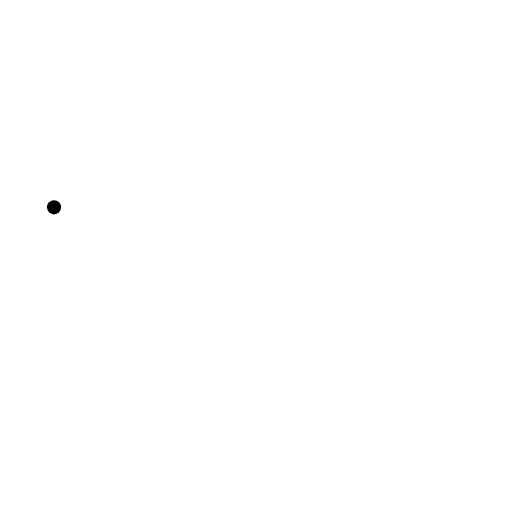
t = 0.00 s
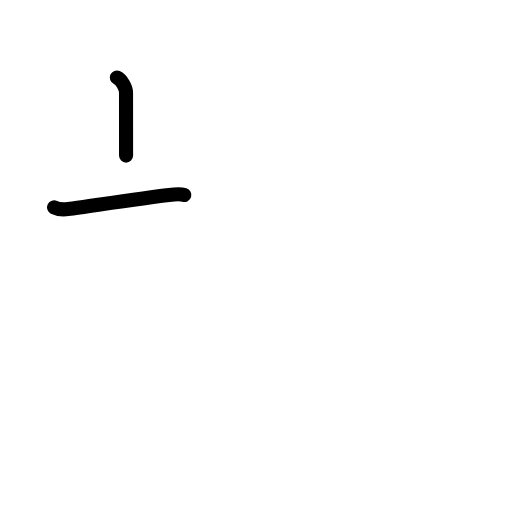
t = 1.63 s
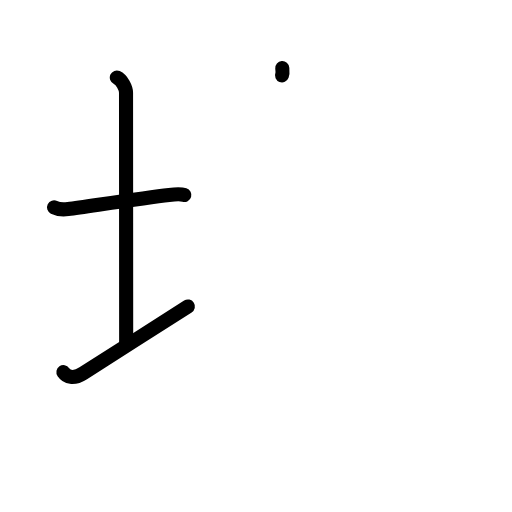
t = 3.25 s
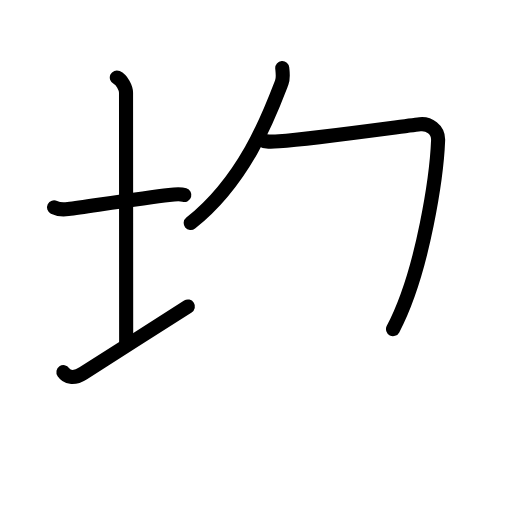
t = 4.80 s
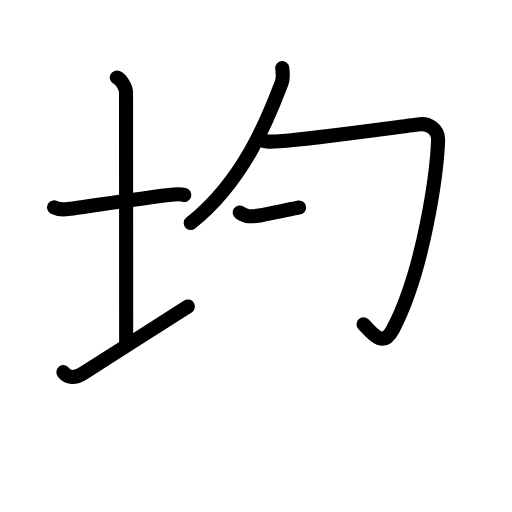
t = 5.38 s
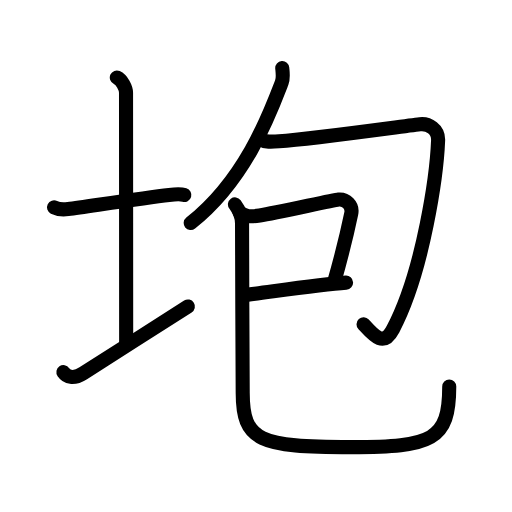
t = 8.00 s

The animated SVG that drew these frames (rendered in a browser with its animation timeline set to each time). Animation: 30 SMIL elements (animate=30); one cycle of 8.00 s.

<?xml version="1.0" encoding="UTF-8"?>
<!--
AniKanjiVG is licensed by CC-BY-SA Paul C. Sommerhoff (https://bitbucket.org/sommerhoff/anikanjivg).
AniKanjiVG uses KanjiVG which is licensed by CC-BY-SA Ulrich Apel (http://kanjivg.tagaini.net).
See also http://creativecommons.org/licenses/by-sa/3.0/
-->
<svg xmlns:kvg='http://kanjivg.tagaini.net' xmlns='http://www.w3.org/2000/svg' width='109' height='109' viewBox='0 0 109 109' style='fill:none;stroke:#000000;stroke-width:3;stroke-linecap:round;stroke-linejoin:round;' id="kvg:kanji_05789"><g id="kvg:05789" kvg:element="垉"><g id="kvg:05789-g1" kvg:element="土" kvg:variant="true" kvg:position="left" kvg:radical="general"><path id="kvg:05789-s1" kvg:type="㇐" d="M11.5,44.14c0.76,0.38,2.24,0.46,3,0.36c4.82-0.66,16.15-2.39,21.5-3c1.25-0.14,2.62-0.18,3.25,0.01"><animate attributeName="d" begin="0.0s" dur="0.3333333333333333s" from="M11.5,44.14C11.5,44.14,11.5,44.14,11.5,44.14" to="M11.5,44.14c0.76,0.38,2.24,0.46,3,0.36" />
<animate attributeName="d" begin="0.3333333333333333s" dur="0.3333333333333333s" from="M11.5,44.14c0.76,0.38,2.24,0.46,3,0.36c0,0,0,0,0,0,0" to="M11.5,44.14c0.76,0.38,2.24,0.46,3,0.36c4.82-0.66,16.15-2.39,21.5-3" />
<animate attributeName="d" begin="0.6666666666666666s" dur="0.3333333333333333s" from="M11.5,44.14c0.76,0.38,2.24,0.46,3,0.36c4.82-0.66,16.15-2.39,21.5-3c0,0,0,0,0,0,0" to="M11.5,44.14c0.76,0.38,2.24,0.46,3,0.36c4.82-0.66,16.15-2.39,21.5-3c1.25-0.14,2.62-0.18,3.25,0.01" />
</path>
<path id="kvg:05789-s2" kvg:type="㇑a" d="M24.87,16.5c1.09,0.5,1.96,2.23,1.96,3.25c0,7.25,0.03,42.75,0.03,53.5"><animate attributeName="d" begin="1.0s" dur="0.5s" from="M24.87,16.5C24.87,16.5,24.87,16.5,24.87,16.5" to="M24.87,16.5c1.09,0.5,1.96,2.23,1.96,3.25" />
<animate attributeName="d" begin="1.5s" dur="0.5s" from="M24.87,16.5c1.09,0.5,1.96,2.23,1.96,3.25c0,0,0,0,0,0,0" to="M24.87,16.5c1.09,0.5,1.96,2.23,1.96,3.25c0,7.25,0.03,42.75,0.03,53.5" />
<animate attributeName="d" begin="0s" dur="1.0s" from="M-100,-100" to="M-100,-100" />
</path>
<path id="kvg:05789-s3" kvg:type="㇀/㇐" d="M13.5,79.23c0.7,1.02,2.11,1.57,4.22,0.22C23.58,75.7,34.14,69,40,65.25"><animate attributeName="d" begin="2.0s" dur="0.5s" from="M13.5,79.23C13.5,79.23,13.5,79.23,13.5,79.23" to="M13.5,79.23c0.7,1.02,2.11,1.57,4.22,0.22" />
<animate attributeName="d" begin="2.5s" dur="0.5s" from="M13.5,79.23c0.7,1.02,2.11,1.57,4.22,0.22c0,0,0,0,0,0,0" to="M13.5,79.23c0.7,1.02,2.11,1.57,4.22,0.22C23.58,75.7,34.14,69,40,65.25" />
<animate attributeName="d" begin="0s" dur="2.0s" from="M-100,-100" to="M-100,-100" />
</path>
</g>
<g id="kvg:05789-g2" kvg:element="包" kvg:position="right"><g id="kvg:05789-g3" kvg:element="勹"><g id="kvg:05789-g4" kvg:element="丿"><path id="kvg:05789-s4" kvg:type="㇒" d="M60.09,14.5c0.06,0.77,0.29,2.03-0.11,3.07c-2.6,6.78-7.74,20.68-19.38,29.91"><animate attributeName="d" begin="3.0s" dur="0.5s" from="M60.09,14.5C60.09,14.5,60.09,14.5,60.09,14.5" to="M60.09,14.5c0.06,0.77,0.29,2.03-0.11,3.07" />
<animate attributeName="d" begin="3.5s" dur="0.5s" from="M60.09,14.5c0.06,0.77,0.29,2.03-0.11,3.07c0,0,0,0,0,0,0" to="M60.09,14.5c0.06,0.77,0.29,2.03-0.11,3.07c-2.6,6.78-7.74,20.68-19.38,29.91" />
<animate attributeName="d" begin="0s" dur="3.0s" from="M-100,-100" to="M-100,-100" />
</path>
</g>
<path id="kvg:05789-s5" kvg:type="㇆" d="M55.49,29.68c0.98,0.61,2.3,0.53,3.92,0.41C67,29.5,84.75,27,89.4,26.45c1.85-0.22,3.95,1.12,3.87,3.41c-0.27,6.89-3.02,27.64-9.6,40.21c-2.02,3.85-3.96,1.53-6.27-1.02"><animate attributeName="d" begin="4.0s" dur="0.2s" from="M55.49,29.68C55.49,29.68,55.49,29.68,55.49,29.68" to="M55.49,29.68c0.98,0.61,2.3,0.53,3.92,0.41" />
<animate attributeName="d" begin="4.2s" dur="0.2s" from="M55.49,29.68c0.98,0.61,2.3,0.53,3.92,0.41c0,0,0,0,0,0,0" to="M55.49,29.68c0.98,0.61,2.3,0.53,3.92,0.41C67,29.5,84.75,27,89.4,26.45" />
<animate attributeName="d" begin="4.4s" dur="0.2s" from="M55.49,29.68c0.98,0.61,2.3,0.53,3.92,0.41C67,29.5,84.75,27,89.4,26.45c0,0,0,0,0,0,0" to="M55.49,29.68c0.98,0.61,2.3,0.53,3.92,0.41C67,29.5,84.75,27,89.4,26.45c1.85-0.22,3.95,1.12,3.87,3.41" />
<animate attributeName="d" begin="4.6s" dur="0.2s" from="M55.49,29.68c0.98,0.61,2.3,0.53,3.92,0.41C67,29.5,84.75,27,89.4,26.45c1.85-0.22,3.95,1.12,3.87,3.41c0,0,0,0,0,0,0" to="M55.49,29.68c0.98,0.61,2.3,0.53,3.92,0.41C67,29.5,84.75,27,89.4,26.45c1.85-0.22,3.95,1.12,3.87,3.41c-0.27,6.89-3.02,27.64-9.6,40.21" />
<animate attributeName="d" begin="4.8s" dur="0.2s" from="M55.49,29.68c0.98,0.61,2.3,0.53,3.92,0.41C67,29.5,84.75,27,89.4,26.45c1.85-0.22,3.95,1.12,3.87,3.41c-0.27,6.89-3.02,27.64-9.6,40.21c0,0,0,0,0,0,0" to="M55.49,29.68c0.98,0.61,2.3,0.53,3.92,0.41C67,29.5,84.75,27,89.4,26.45c1.85-0.22,3.95,1.12,3.87,3.41c-0.27,6.89-3.02,27.64-9.6,40.21c-2.02,3.85-3.96,1.53-6.27-1.02" />
<animate attributeName="d" begin="0s" dur="4.0s" from="M-100,-100" to="M-100,-100" />
</path>
</g>
<g id="kvg:05789-g5" kvg:element="巳"><g id="kvg:05789-g6" kvg:element="己" kvg:variant="true"><path id="kvg:05789-s6" kvg:type="㇕" d="M51.03,45.24c1.28,0.94,2.37,0.94,4.25,0.63c3.81-0.63,15.64-3.27,16.8-3.39c1.54-0.16,3.06,1.24,2.7,2.97C74.25,48,73,53.5,71.16,59.98"><animate attributeName="d" begin="5.0s" dur="0.25s" from="M51.03,45.24C51.03,45.24,51.03,45.24,51.03,45.24" to="M51.03,45.24c1.28,0.94,2.37,0.94,4.25,0.63" />
<animate attributeName="d" begin="5.25s" dur="0.25s" from="M51.03,45.24c1.28,0.94,2.37,0.94,4.25,0.63c0,0,0,0,0,0,0" to="M51.03,45.24c1.28,0.94,2.37,0.94,4.25,0.63c3.81-0.63,15.64-3.27,16.8-3.39" />
<animate attributeName="d" begin="5.5s" dur="0.25s" from="M51.03,45.24c1.28,0.94,2.37,0.94,4.25,0.63c3.81-0.63,15.64-3.27,16.8-3.39c0,0,0,0,0,0,0" to="M51.03,45.24c1.28,0.94,2.37,0.94,4.25,0.63c3.81-0.63,15.64-3.27,16.8-3.39c1.54-0.16,3.06,1.24,2.7,2.97" />
<animate attributeName="d" begin="5.75s" dur="0.25s" from="M51.03,45.24c1.28,0.94,2.37,0.94,4.25,0.63c3.81-0.63,15.64-3.27,16.8-3.39c1.54-0.16,3.06,1.24,2.7,2.97c0,0,0,0,0,0,0" to="M51.03,45.24c1.28,0.94,2.37,0.94,4.25,0.63c3.81-0.63,15.64-3.27,16.8-3.39c1.54-0.16,3.06,1.24,2.7,2.97C74.25,48,73,53.5,71.16,59.98" />
<animate attributeName="d" begin="0s" dur="5.0s" from="M-100,-100" to="M-100,-100" />
</path>
<path id="kvg:05789-s7" kvg:type="㇐" d="M51.74,62.85c4.12-0.45,16.07-2.29,21.93-2.68"><animate attributeName="d" begin="6.0s" dur="1.0s" from="M51.74,62.85C51.74,62.85,51.74,62.85,51.74,62.85" to="M51.74,62.85c4.12-0.45,16.07-2.29,21.93-2.68" />
<animate attributeName="d" begin="0s" dur="6.0s" from="M-100,-100" to="M-100,-100" />
</path>
<path id="kvg:05789-s8" kvg:type="㇟" d="M50.02,43.52c0.81,1.1,1.52,2.39,1.51,4.09c-0.03,5.43,0.14,31.25,0.14,35.99c0,10.3,3.58,11.58,23.07,11.58c17.28,0,20.9-1.44,20.9-12.89"><animate attributeName="d" begin="7.0s" dur="0.25s" from="M50.02,43.52C50.02,43.52,50.02,43.52,50.02,43.52" to="M50.02,43.52c0.81,1.1,1.52,2.39,1.51,4.09" />
<animate attributeName="d" begin="7.25s" dur="0.25s" from="M50.02,43.52c0.81,1.1,1.52,2.39,1.51,4.09c0,0,0,0,0,0,0" to="M50.02,43.52c0.81,1.1,1.52,2.39,1.51,4.09c-0.03,5.43,0.14,31.25,0.14,35.99" />
<animate attributeName="d" begin="7.5s" dur="0.25s" from="M50.02,43.52c0.81,1.1,1.52,2.39,1.51,4.09c-0.03,5.43,0.14,31.25,0.14,35.99c0,0,0,0,0,0,0" to="M50.02,43.52c0.81,1.1,1.52,2.39,1.51,4.09c-0.03,5.43,0.14,31.25,0.14,35.99c0,10.3,3.58,11.58,23.07,11.58" />
<animate attributeName="d" begin="7.75s" dur="0.25s" from="M50.02,43.52c0.81,1.1,1.52,2.39,1.51,4.09c-0.03,5.43,0.14,31.25,0.14,35.99c0,10.3,3.58,11.58,23.07,11.58c0,0,0,0,0,0,0" to="M50.02,43.52c0.81,1.1,1.52,2.39,1.51,4.09c-0.03,5.43,0.14,31.25,0.14,35.99c0,10.3,3.58,11.58,23.07,11.58c17.28,0,20.9-1.44,20.9-12.89" />
<animate attributeName="d" begin="0s" dur="7.0s" from="M-100,-100" to="M-100,-100" />
</path>
</g>
</g>
</g>
</g>
</svg>
